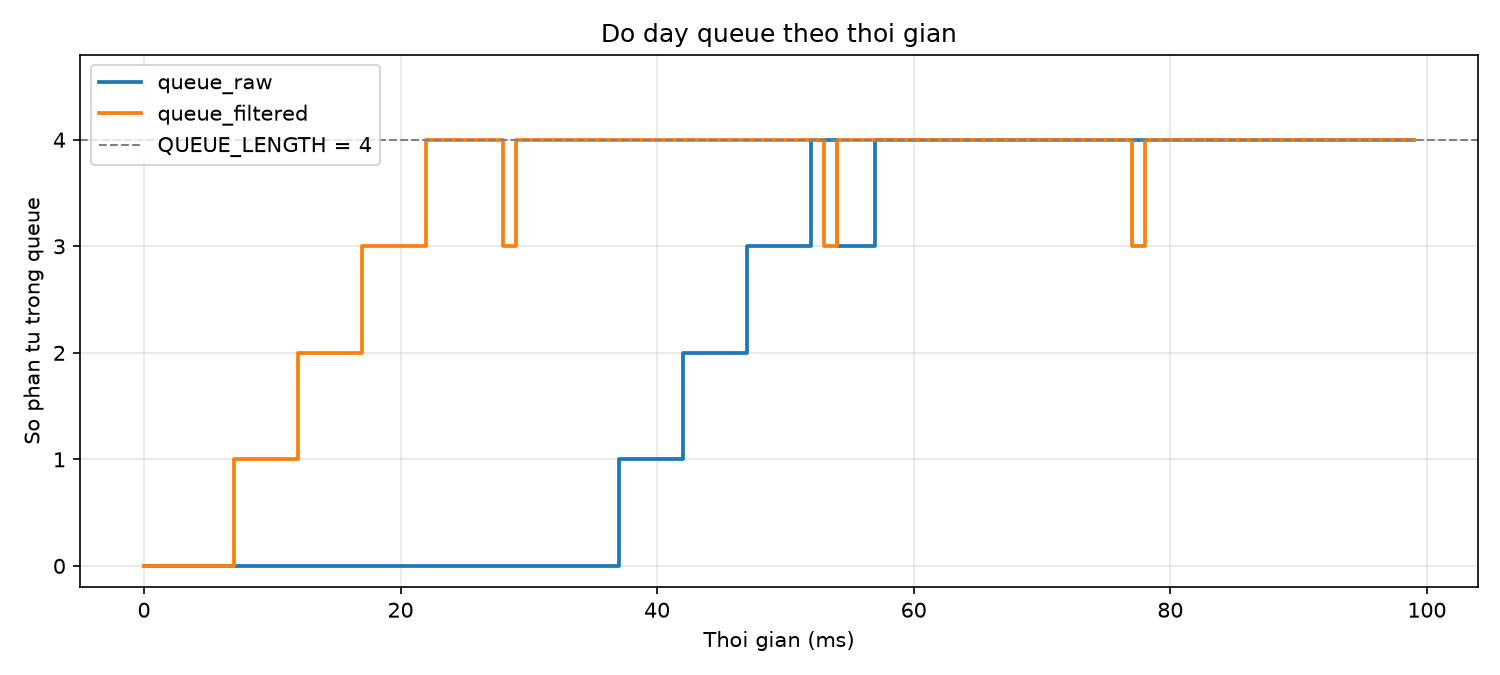

The data file committed next to this chart (first rows):
time_ms, queue_raw, queue_filtered
0, 0, 0
1, 0, 0
2, 0, 0
3, 0, 0
4, 0, 0
5, 0, 0
6, 0, 0
7, 0, 1
8, 0, 1
9, 0, 1
10, 0, 1
11, 0, 1
12, 0, 2
13, 0, 2
14, 0, 2
15, 0, 2
16, 0, 2
17, 0, 3
18, 0, 3
19, 0, 3
20, 0, 3
21, 0, 3
22, 0, 4
23, 0, 4
24, 0, 4
25, 0, 4
26, 0, 4
27, 0, 4
28, 0, 3
29, 0, 4
30, 0, 4
31, 0, 4
32, 0, 4
33, 0, 4
34, 0, 4
35, 0, 4
36, 0, 4
37, 1, 4
38, 1, 4
39, 1, 4
40, 1, 4
41, 1, 4
42, 2, 4
43, 2, 4
44, 2, 4
45, 2, 4
46, 2, 4
47, 3, 4
48, 3, 4
49, 3, 4
50, 3, 4
51, 3, 4
52, 4, 4
53, 4, 3
54, 3, 4
55, 3, 4
56, 3, 4
57, 4, 4
58, 4, 4
59, 4, 4
... 40 more rows
